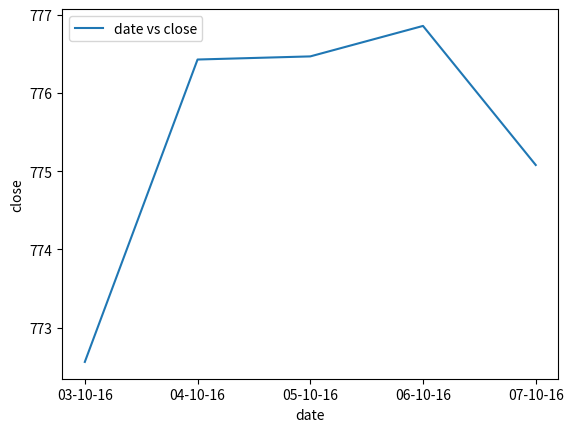

The matplotlib source for this figure:
"""

@Author: TarunSai
@Date: 2024-07-09
@Last Modified by: 
@Last Modified time:
@Title : Program to plot a graph by using given data.

"""


def draw_line(data):

    """

    description:
        This function is used to plot a graph by using given data.
    
    parameters:
        data : gievn data that we are going to plot a graph.
            
    return:
        none

    """

    import matplotlib.pyplot as plt
    import pandas as pd

    df = pd.DataFrame(data)
    
    plt.plot(df['Date'], df['Close'], label = 'date vs close')
    plt.xlabel('date')
    plt.ylabel('close')
    plt.legend()
    plt.show()  
    

def main():

    data = {
    "Date": ["03-10-16", "04-10-16", "05-10-16", "06-10-16", "07-10-16"],
    "Open": [774.25, 776.030029, 779.309998, 779, 779.659973],
    "High": [776.065002, 778.710022, 782.070007, 780.47998, 779.659973],
    "Low": [769.5, 772.890015, 775.650024, 775.539978, 770.75],
    "Close": [772.559998, 776.429993, 776.469971, 776.859985, 775.080017],
    }
    draw_line(data)


if __name__ == "__main__":
    main()